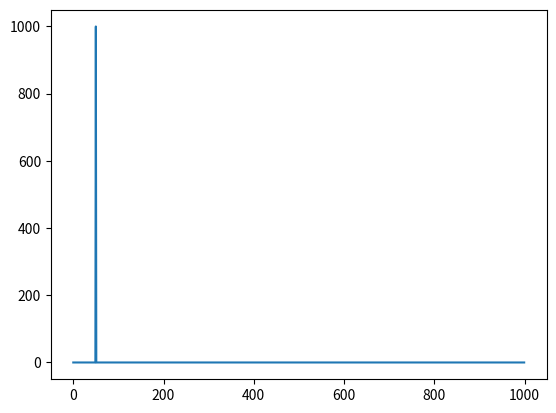

Generate this figure with matplotlib:
import numpy as np
import matplotlib.pyplot as plt

fs = 2000
t = np.linspace(0, 1, fs, endpoint=False)
x = np.sin(2*np.pi*50*t)

X = np.fft.fft(x)
freqs = np.fft.fftfreq(len(x), 1/fs)

plt.plot(freqs[:fs//2], np.abs(X)[:fs//2])
plt.show()

